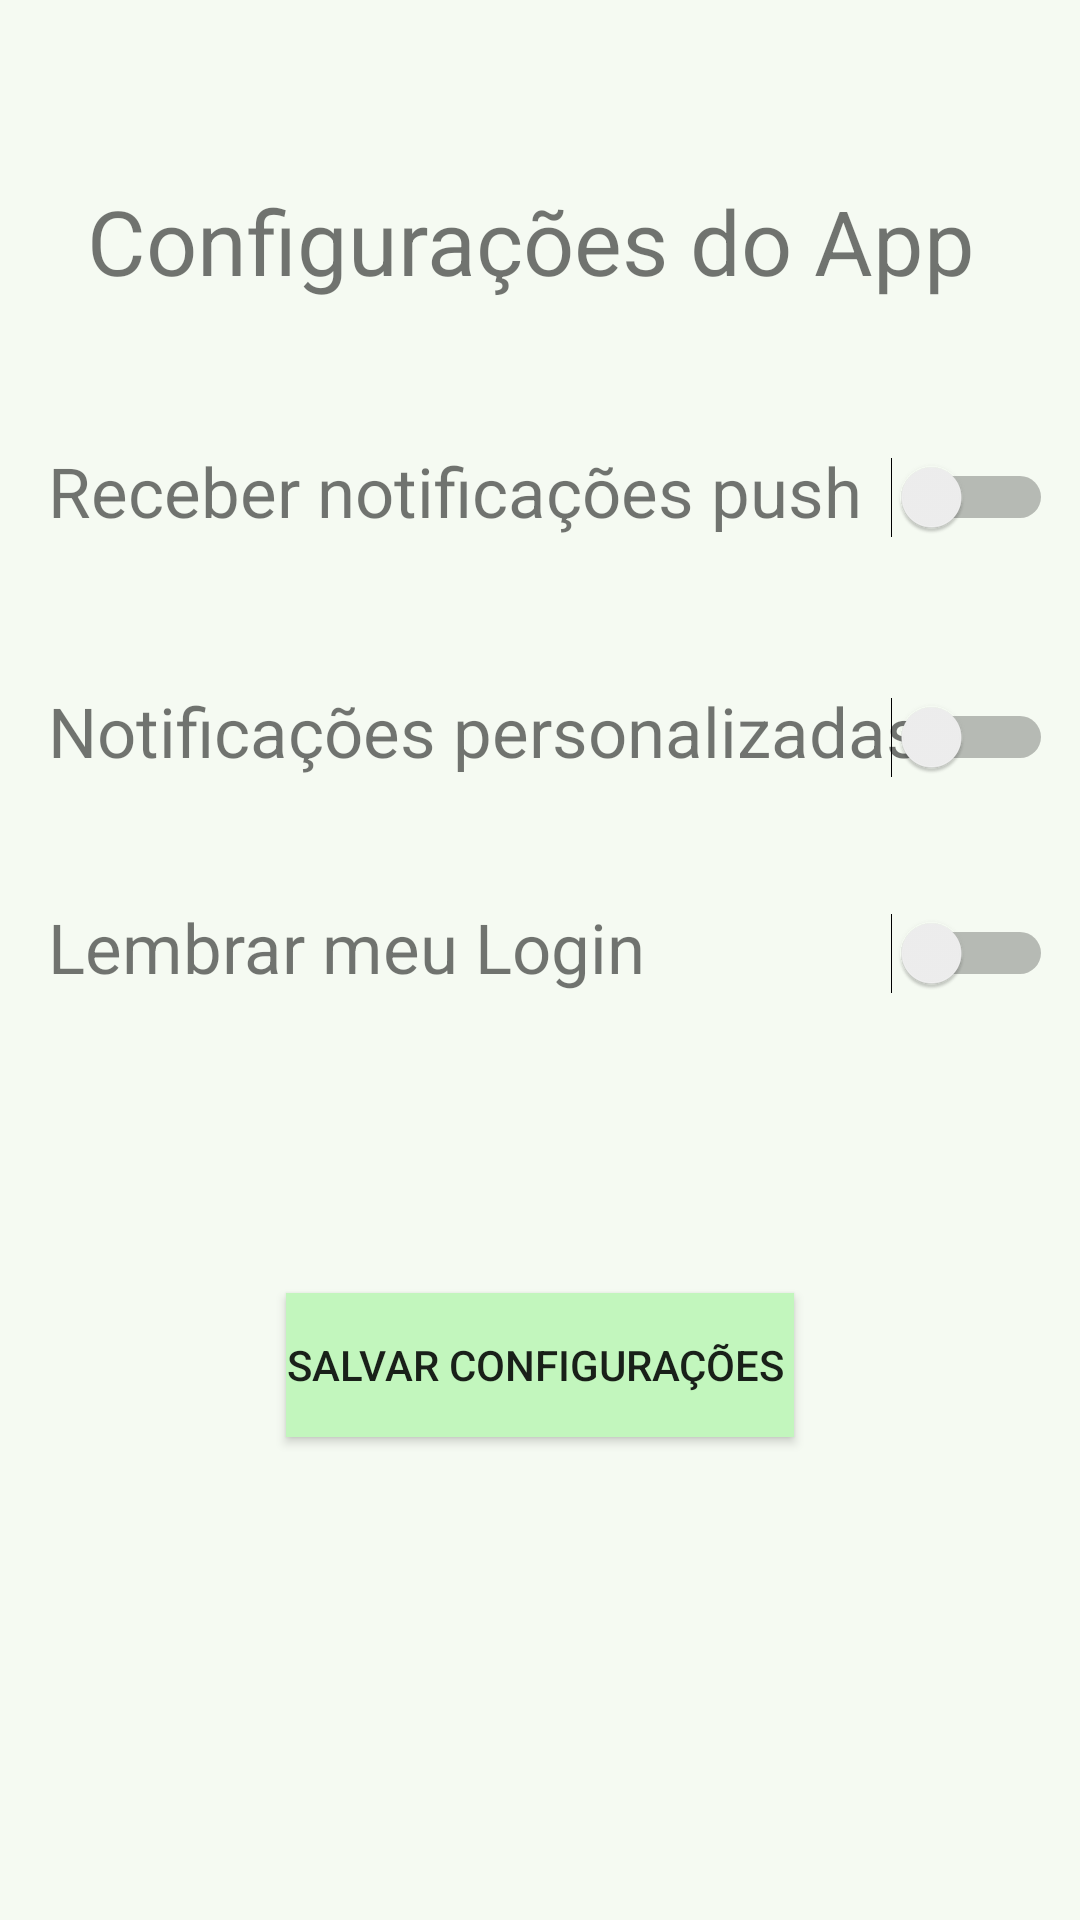

Produce the Android XML layout that renders to this screen, including the resource entries it uses.
<!-- AndroidManifest.xml: application theme AppTheme -->
<!-- res/layout/config.xml -->
<?xml version="1.0" encoding="utf-8"?>
<androidx.constraintlayout.widget.ConstraintLayout xmlns:android="http://schemas.android.com/apk/res/android"
    xmlns:app="http://schemas.android.com/apk/res-auto"
    xmlns:tools="http://schemas.android.com/tools"
    android:layout_width="match_parent"
    android:layout_height="match_parent"
    android:background="#F5FAF2">

    <FrameLayout
        android:id="@+id/frameLayout"
        android:layout_width="wrap_content"
        android:layout_height="wrap_content">


    </FrameLayout>

    <TextView
        android:id="@+id/textView4"
        android:layout_width="wrap_content"
        android:layout_height="wrap_content"
        android:layout_marginTop="60dp"
        android:text="Configurações do App"
        android:textSize="30dp"
        app:layout_constraintEnd_toEndOf="parent"
        app:layout_constraintHorizontal_bias="0.456"
        app:layout_constraintStart_toStartOf="parent"
        app:layout_constraintTop_toTopOf="parent" />

    <TextView
        android:id="@+id/textView5"
        android:layout_width="wrap_content"
        android:layout_height="wrap_content"
        android:layout_marginStart="16dp"
        android:layout_marginTop="48dp"
        android:text="Receber notificações push"
        android:textSize="23dp"
        app:layout_constraintStart_toStartOf="parent"
        app:layout_constraintTop_toBottomOf="@+id/textView4" />

    <Switch
        android:id="@+id/switch1"
        android:layout_width="wrap_content"
        android:layout_height="wrap_content"
        android:layout_marginTop="52dp"
        app:layout_constraintEnd_toEndOf="parent"
        app:layout_constraintHorizontal_bias="0.512"
        app:layout_constraintStart_toEndOf="@+id/textView5"
        app:layout_constraintTop_toBottomOf="@+id/textView4" />

    <TextView
        android:id="@+id/textView8"
        android:layout_width="wrap_content"
        android:layout_height="wrap_content"
        android:layout_marginStart="16dp"
        android:layout_marginTop="128dp"
        android:text="Notificações personalizadas"
        android:textSize="23dp"
        app:layout_constraintStart_toStartOf="parent"
        app:layout_constraintTop_toBottomOf="@+id/textView4" />

    <TextView
        android:id="@+id/textView9"
        android:layout_width="wrap_content"
        android:layout_height="wrap_content"
        android:layout_marginStart="16dp"
        android:layout_marginTop="200dp"
        android:text="Lembrar meu Login"
        android:textSize="23dp"
        app:layout_constraintStart_toStartOf="parent"
        app:layout_constraintTop_toBottomOf="@+id/textView4" />

    <Switch
        android:id="@+id/switch2"
        android:layout_width="wrap_content"
        android:layout_height="wrap_content"
        android:layout_marginTop="132dp"
        app:layout_constraintEnd_toEndOf="parent"
        app:layout_constraintHorizontal_bias="0.512"
        app:layout_constraintStart_toEndOf="@+id/textView5"
        app:layout_constraintTop_toBottomOf="@+id/textView4" />

    <Switch
        android:id="@+id/switch3"
        android:layout_width="wrap_content"
        android:layout_height="wrap_content"
        android:layout_marginTop="204dp"
        app:layout_constraintEnd_toEndOf="parent"
        app:layout_constraintHorizontal_bias="0.512"
        app:layout_constraintStart_toEndOf="@+id/textView5"
        app:layout_constraintTop_toBottomOf="@+id/textView4" />

    <Button
        android:id="@+id/button2"
        android:layout_width="wrap_content"
        android:layout_height="wrap_content"
        android:layout_marginTop="100dp"
        android:background="#C2F6BD"
        android:text="Salvar Configurações
"
        app:layout_constraintEnd_toEndOf="parent"
        app:layout_constraintStart_toStartOf="parent"
        app:layout_constraintTop_toBottomOf="@+id/textView9" />
</androidx.constraintlayout.widget.ConstraintLayout>
<!-- resources referenced by this layout -->
<resources>
  <style name="AppTheme" parent="Theme.AppCompat.Light.DarkActionBar">
          
          <item name="colorPrimary">@color/colorPrimary</item>
          <item name="colorPrimaryDark">@color/colorPrimaryDark</item>
          <item name="colorAccent">@color/colorAccent</item>
      </style>
  <color name="colorPrimary">#355128</color>
  <color name="colorPrimaryDark">#F0F6EF</color>
  <color name="colorAccent">#E0F4E0</color>
</resources>
